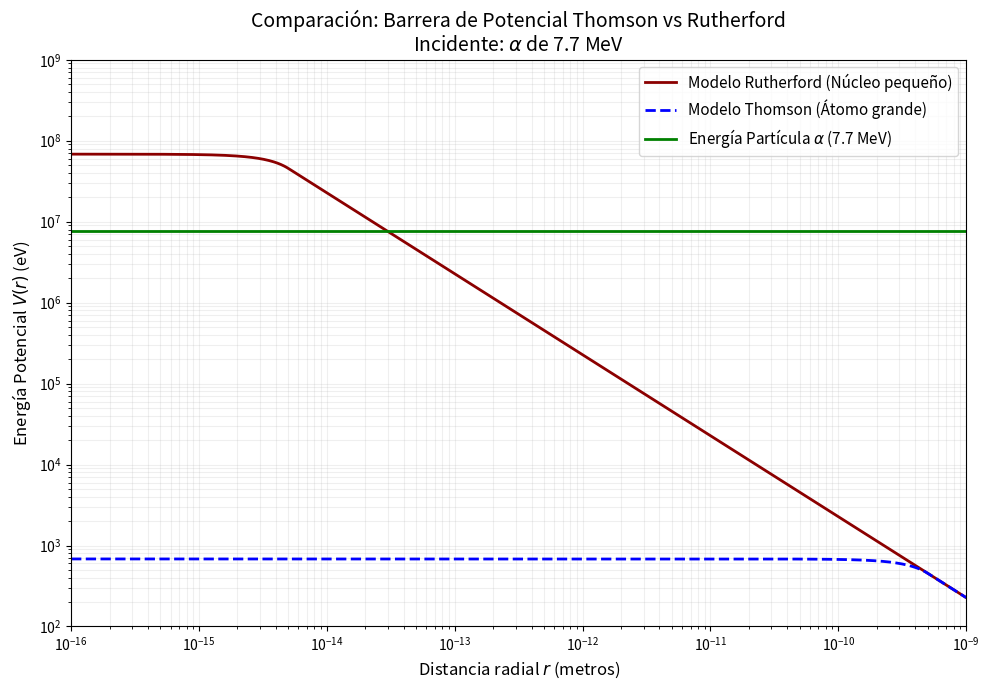

Generate this figure with matplotlib:
import numpy as np
import matplotlib.pyplot as plt

# --- 1. Constantes y Parámetros ---
k = 8.98755e9         # N·m^2/C^2
e_charge = 1.6022e-19 # C
Z = 79                # Oro
Q = Z * e_charge
q = 2 * e_charge      # Partícula alfa

# Radios de los modelos (en metros)
R_thomson = 5e-10      # 5 Angstroms
R_rutherford = 5e-15   # 5 Fermis

# Energía de la partícula incidente (para dibujar la línea de referencia)
K_alpha_MeV = 7.7
K_alpha_Joules = K_alpha_MeV * 1e6 * e_charge

# --- 2. Funciones de Potencial ---
def calculate_potential(r, R_model):
    """Calcula V(r) para un modelo dado con radio R_model"""
    V = np.zeros_like(r)
    
    # Dentro de la esfera (r <= R)
    mask_inside = r <= R_model
    term_const = (k * Q * q) / (2 * R_model)
    V[mask_inside] = term_const * (3 - (r[mask_inside]**2 / R_model**2))
    
    # Fuera de la esfera (r > R)
    mask_outside = r > R_model
    V[mask_outside] = (k * Q * q) / r[mask_outside]
    
    return V

# --- 3. Generación de Datos ---
# Usamos escala logarítmica para r para poder ver ambos modelos
# Desde 10^-16 m (dentro del núcleo) hasta 10^-9 m (fuera del átomo)
r = np.logspace(-16, -9, 1000)

V_thomson = calculate_potential(r, R_thomson)
V_rutherford = calculate_potential(r, R_rutherford)

# Convertir a eV para la gráfica
V_thomson_eV = V_thomson / e_charge
V_rutherford_eV = V_rutherford / e_charge

# --- 4. Graficar ---
plt.figure(figsize=(10, 7))

# Graficar Potenciales
plt.plot(r, V_rutherford_eV, label='Modelo Rutherford (Núcleo pequeño)', color='darkred', linewidth=2)
plt.plot(r, V_thomson_eV, label='Modelo Thomson (Átomo grande)', color='blue', linewidth=2, linestyle='--')

# Graficar la Energía de la Partícula Alfa (Línea horizontal)
plt.axhline(y=K_alpha_MeV * 1e6, color='green', linestyle='-', linewidth=2, label=f'Energía Partícula $\\alpha$ ({K_alpha_MeV} MeV)')

# Escalas Logarítmicas (Crucial para ver la diferencia)
plt.xscale('log')
plt.yscale('log')

# Etiquetas y Títulos
plt.xlabel('Distancia radial $r$ (metros)', fontsize=12)
plt.ylabel('Energía Potencial $V(r)$ (eV)', fontsize=12)
plt.title(f'Comparación: Barrera de Potencial Thomson vs Rutherford\nIncidente: $\\alpha$ de {K_alpha_MeV} MeV', fontsize=14)

# Límites para visualizar mejor
plt.ylim(1e2, 1e9) # De 100 eV a 1 Giga-eV
plt.xlim(1e-16, 1e-9)

plt.grid(True, which="both", ls="-", alpha=0.2)
plt.legend(loc='upper right', fontsize=11)

plt.tight_layout()
plt.show()

# --- 5. Imprimir comparación numérica ---
print(f"Barrera Máxima Thomson: {np.max(V_thomson_eV):.2f} eV")
print(f"Barrera Máxima Rutherford: {np.max(V_rutherford_eV)/1e6:.2f} MeV")
print(f"Energía Partícula Alfa: {K_alpha_MeV} MeV")
